Run: headless pygame with SDL's dummy video driver; simulated clock (each Clock.tick advances the game by its frame time, no real sleeping); random seed 0; keys injected as events and as key.get_pressed() state; mouse plan: one left click at the window centre at the start of phase 2, then a move to the lower-right quarter at the start of phase 3.
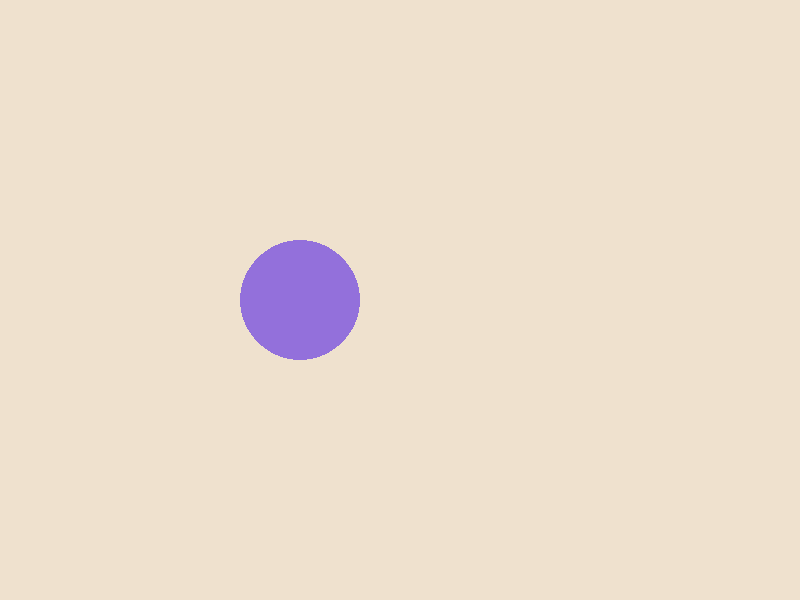
Frame 1 of 4 · flips 1–60 · no input
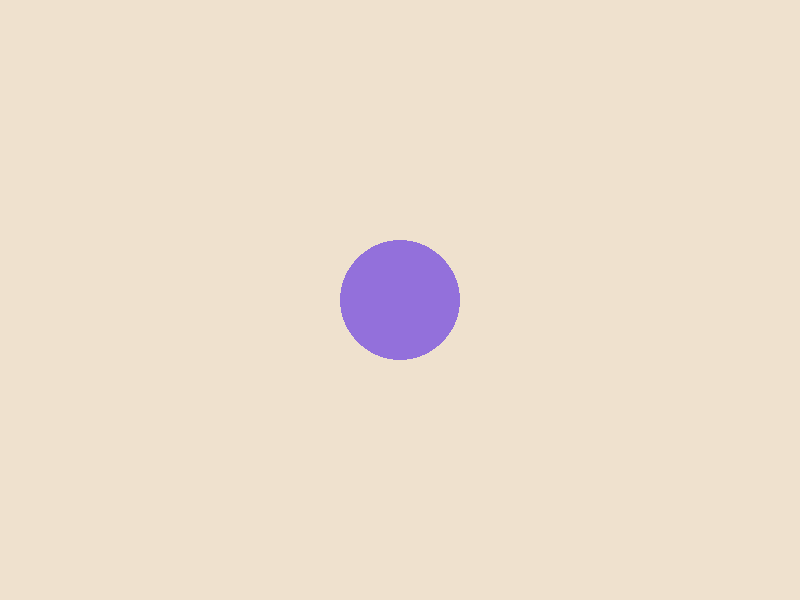
Frame 2 of 4 · flips 61–180 · clicked the window centre · tapped SPACE, RETURN · held RIGHT (→), D
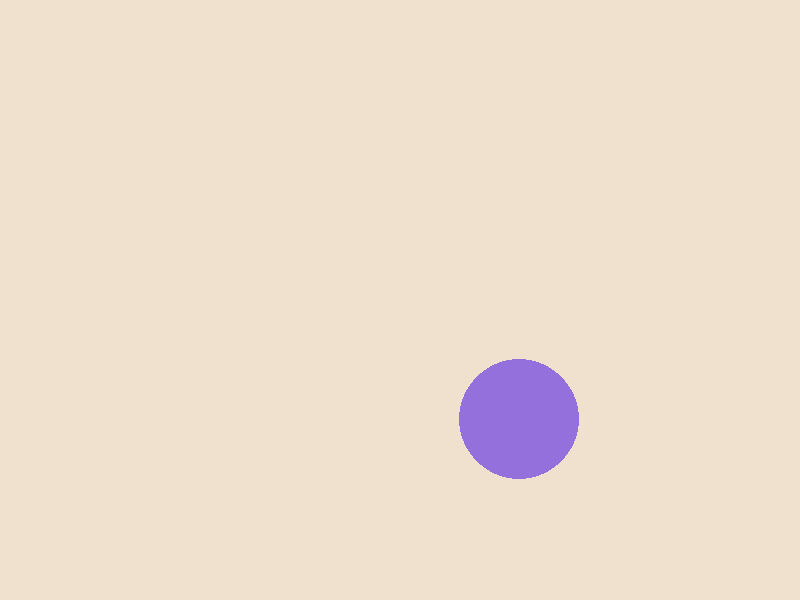
Frame 3 of 4 · flips 181–300 · moved the mouse to the lower-right quarter · held DOWN (↓), S
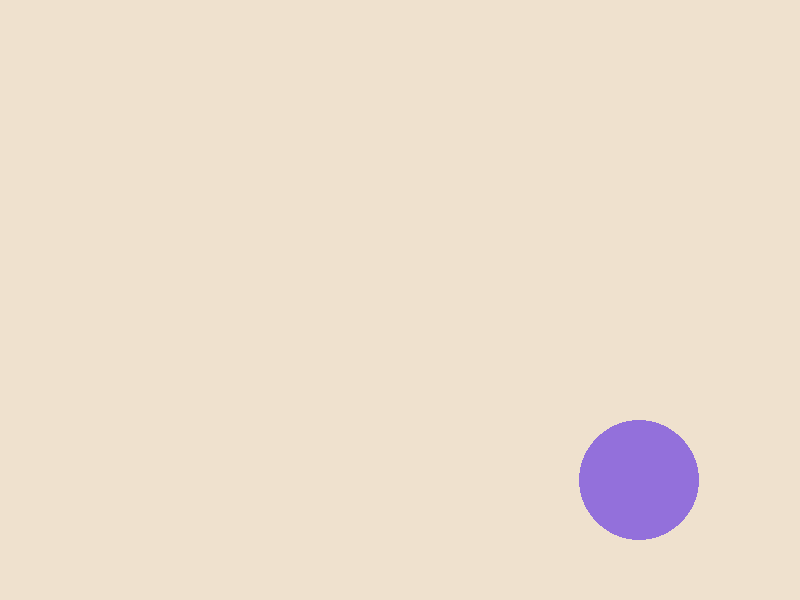
Frame 4 of 4 · flips 301–420 · held LEFT (←), A, UP (↑), W

The pygame program that drew these frames:

# Напишите программу, аналогичную программе «К щелчку», в которой
# жёлтый круг постоянно движется к курсору мышки без дополнительного
# щелчка.

################################################################

import pygame

size = width, height = 800, 600
screen = pygame.display.set_mode(size)
clock = pygame.time.Clock()
fps = 120

x, y = 300, 300
x_new, y_new = x, y

Buttercream_COLOR = (239, 225, 206)
MediumPurple_COLOR = (147, 112, 219)

per = False
running = True

while running:
    screen.fill(Buttercream_COLOR)
    pygame.draw.circle(screen, MediumPurple_COLOR, (x, y), 60)
    for event in pygame.event.get():
        if event.type == pygame.MOUSEMOTION:
            x_new, y_new = event.pos[0], event.pos[1]
        elif event.type == pygame.QUIT:
            running = False

    if x_new > x:
        x = x + 1
    elif x_new < x:
        x = x - 1

    if y_new > y:
        y = y + 1
    elif y_new < y:
        y = y - 1
        
    pygame.display.flip()
    clock.tick(fps)

pygame.quit()
